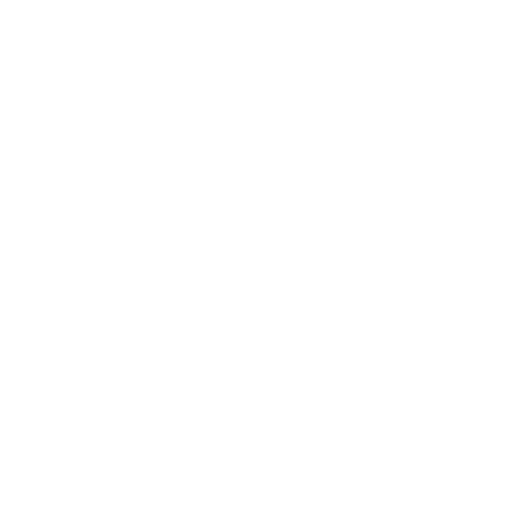
t = 0.00 s
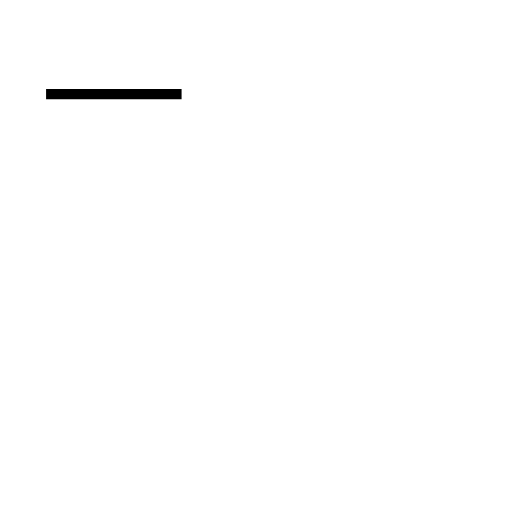
t = 0.40 s
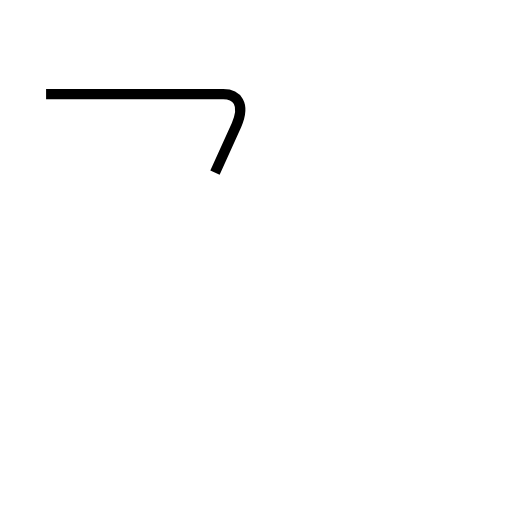
t = 0.80 s
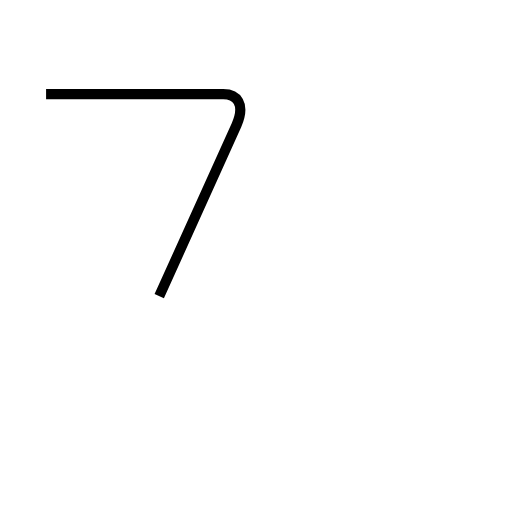
t = 1.19 s
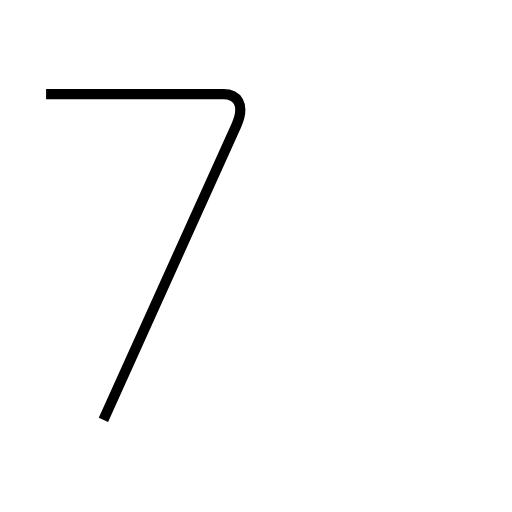
t = 1.59 s

The animated SVG that drew these frames (rendered in a browser with its animation timeline set to each time). Animation: 1 SMIL element (animate=1); one cycle of 1.59 s.

<?xml version='1.0' encoding='utf-8'?>
<svg viewBox="0.0 -6.0 50.0 50.0" version="1.1" xmlns="http://www.w3.org/2000/svg"><rect x="-1000" y="-1000" width="2000" height="2000" stroke="white" fill="white" /><g style="fill:none;stroke:#000000;stroke-width:1"><path d="M 4.5 -34.8 L 21.8 -34.8 C 23.1 -34.8 24.0 -33.9 23.1 -31.8 L 10.1 -3.0" transform="translate(0.0 38.0)" stroke-dasharray="52.99040604370143" stroke-dashoffset="52.99040604370143"><animate attributeName="stroke-dashoffset" from="52.99040604370143" to="0" dur="1.5897121813110426s" begin="0s; anim_end.end" fill="freeze" id="anim0" /></path></g></svg>
